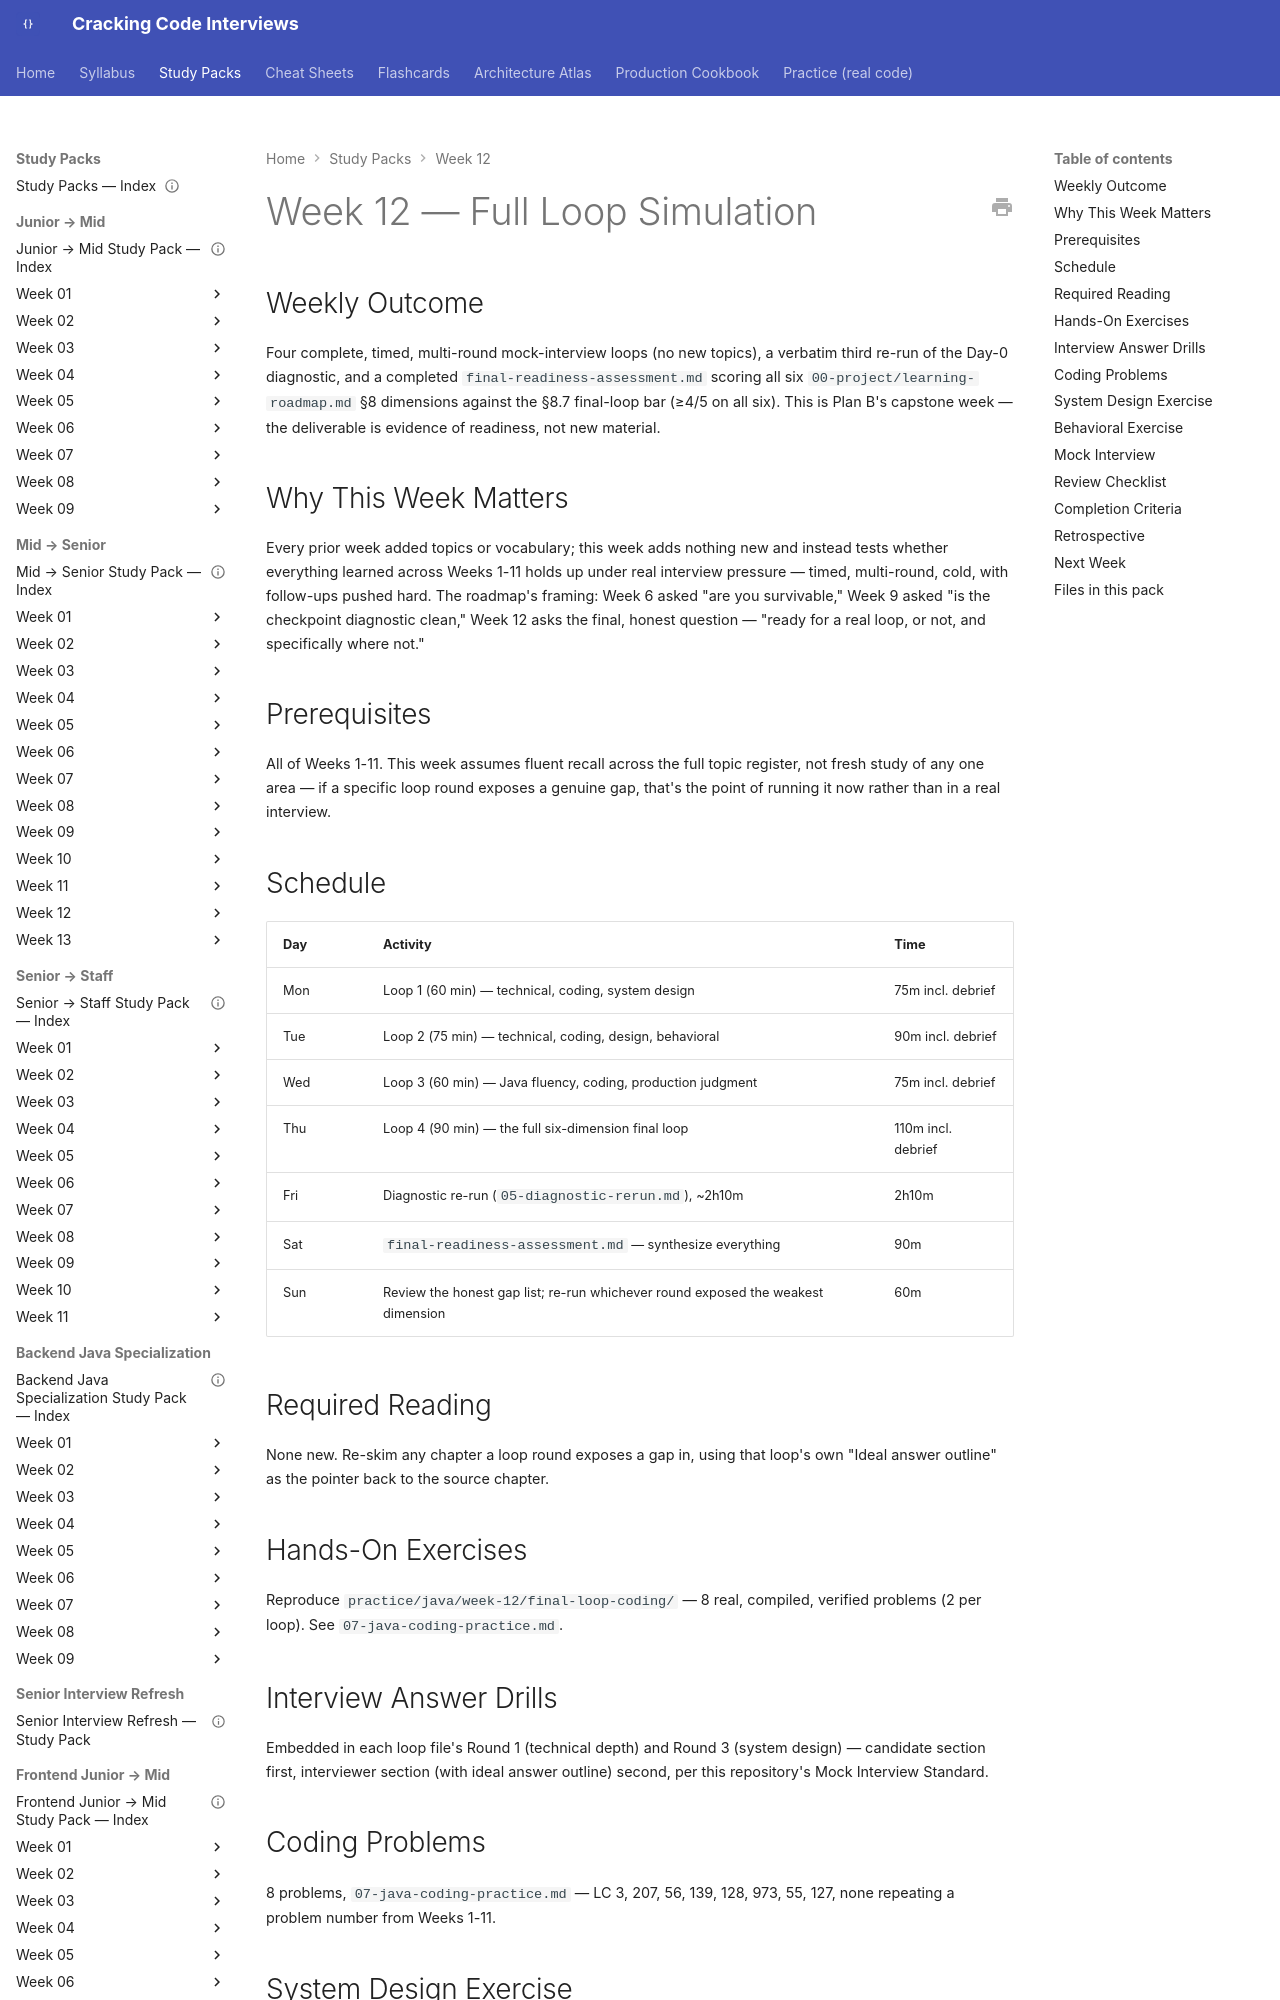

repository: JuanMelendres/cracking-code-interviews · page: study-packs/week-12/index.html · generator: mkdocs

---
title: "Week 12 — Full Loop Simulation"
document_type: study-pack
week: 12
status: draft
estimated_hours: 20
---

# Week 12 — Full Loop Simulation

## Weekly Outcome

Four complete, timed, multi-round mock-interview loops (no new topics), a verbatim third re-run of the Day-0 diagnostic, and a completed `final-readiness-assessment.md` scoring all six `00-project/learning-roadmap.md` §8 dimensions against the §8.7 final-loop bar (≥4/5 on all six). This is Plan B's capstone week — the deliverable is evidence of readiness, not new material.

## Why This Week Matters

Every prior week added topics or vocabulary; this week adds nothing new and instead tests whether everything learned across Weeks 1-11 holds up under real interview pressure — timed, multi-round, cold, with follow-ups pushed hard. The roadmap's framing: Week 6 asked "are you survivable," Week 9 asked "is the checkpoint diagnostic clean," Week 12 asks the final, honest question — "ready for a real loop, or not, and specifically where not."

## Prerequisites

All of Weeks 1-11. This week assumes fluent recall across the full topic register, not fresh study of any one area — if a specific loop round exposes a genuine gap, that's the point of running it now rather than in a real interview.

## Schedule

| Day | Activity | Time |
|---|---|---|
| Mon | Loop 1 (60 min) — technical, coding, system design | 75m incl. debrief |
| Tue | Loop 2 (75 min) — technical, coding, design, behavioral | 90m incl. debrief |
| Wed | Loop 3 (60 min) — Java fluency, coding, production judgment | 75m incl. debrief |
| Thu | Loop 4 (90 min) — the full six-dimension final loop | 110m incl. debrief |
| Fri | Diagnostic re-run (`05-diagnostic-rerun.md`), ~2h10m | 2h10m |
| Sat | `final-readiness-assessment.md` — synthesize everything | 90m |
| Sun | Review the honest gap list; re-run whichever round exposed the weakest dimension | 60m |

## Required Reading

None new. Re-skim any chapter a loop round exposes a gap in, using that loop's own "Ideal answer outline" as the pointer back to the source chapter.

## Hands-On Exercises

Reproduce `practice/java/week-12/final-loop-coding/` — 8 real, compiled, verified problems (2 per loop). See `07-java-coding-practice.md`.

## Interview Answer Drills

Embedded in each loop file's Round 1 (technical depth) and Round 3 (system design) — candidate section first, interviewer section (with ideal answer outline) second, per this repository's Mock Interview Standard.
